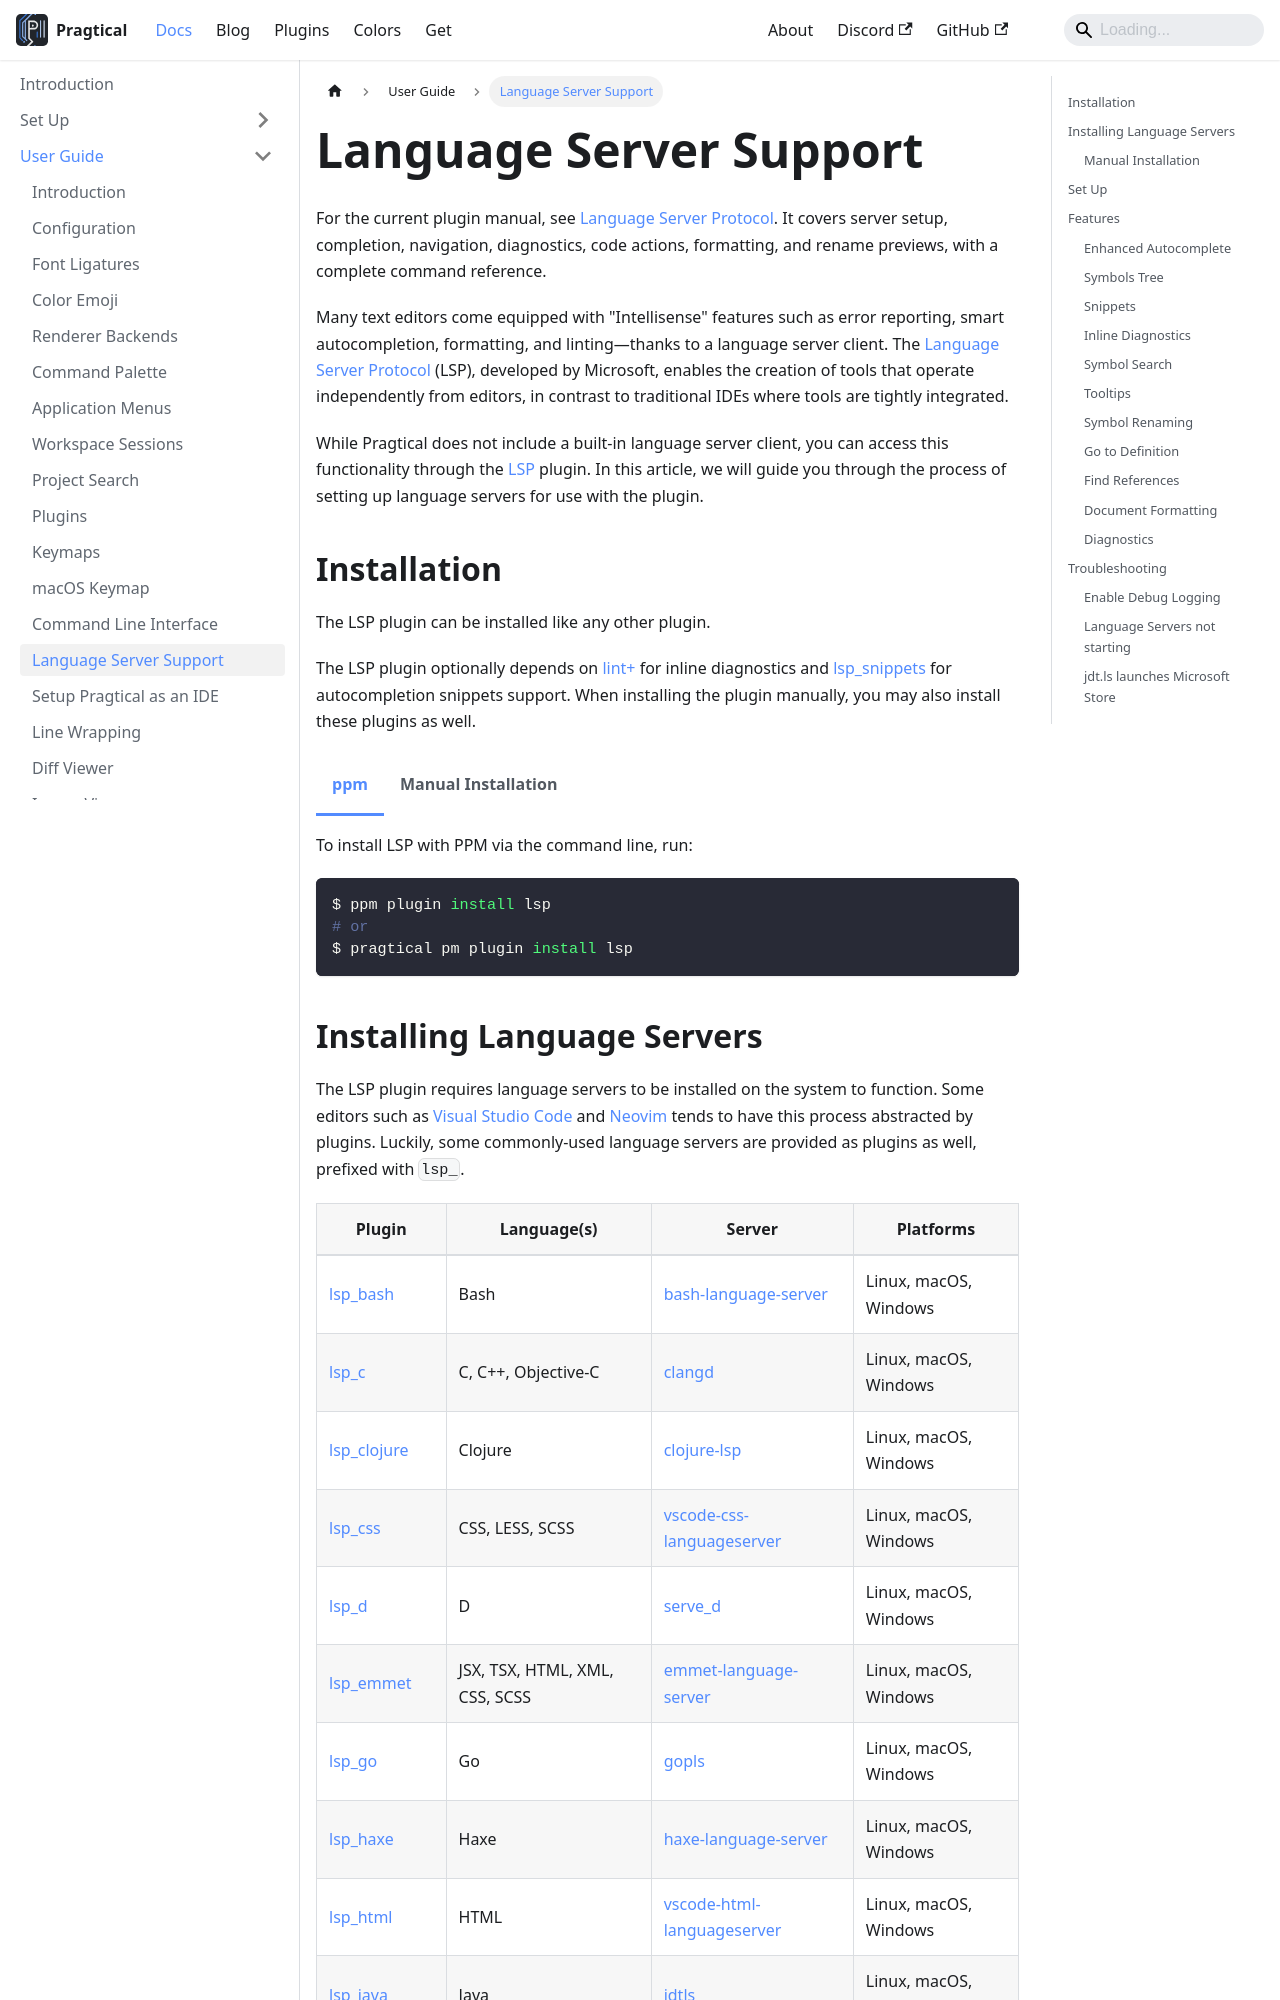

repository: pragtical/pragtical.github.io · page: docs/user-guide/lsp.html · generator: docusaurus

---
sidebar_position: 7
description: Configuring Language Servers for Intellisense in Pragtical.
---

import Tabs from '@theme/Tabs';
import TabItem from '@theme/TabItem';

# Language Server Support

For the current plugin manual, see
[Language Server Protocol](../plugins/lsp/index.md). It covers server setup,
completion, navigation, diagnostics, code actions, formatting, and rename
previews, with a complete command reference.

Many text editors come equipped with "Intellisense" features such as error
reporting, smart autocompletion, formatting, and linting—thanks to a language
server client. The [Language Server Protocol] (LSP), developed by Microsoft,
enables the creation of tools that operate independently from editors,
in contrast to traditional IDEs where tools are tightly integrated.

While Pragtical does not include a built-in language server client, you can
access this functionality through the [LSP] plugin. In this article, we will
guide you through the process of setting up language servers for use with
the plugin.

## Installation

The LSP plugin can be installed like any other plugin.

The LSP plugin optionally depends on [lint+] for inline diagnostics and
[lsp_snippets] for autocompletion snippets support. When installing the plugin
manually, you may also install these plugins as well.

<Tabs groupId="package-manager">
  <TabItem value="ppm" label="ppm" default>

To install LSP with PPM via the command line, run:
```sh
$ ppm plugin install lsp
# or
$ pragtical pm plugin install lsp
```

  </TabItem>
  <TabItem value="manual" label="Manual Installation">

To install the LSP plugin manually, run these commands:

```sh
$ cd ~/.config/pragtical/
$ git clone https://github.com/pragtical/lsp plugins/lsp
$ git clone https://github.com/liquidev/lintplus plugins/lintplus
$ wget https://raw.githubusercontent.com/vqns/lite-xl-snippets/main/snippets.lua \
    -O plugins/snippets.lua
$ wget https://raw.githubusercontent.com/vqns/lite-xl-snippets/main/lsp_snippets.lua \
    -O plugins/lsp_snippets.lua
```

They install the plugin with all its dependencies.

  </TabItem>
</Tabs>
